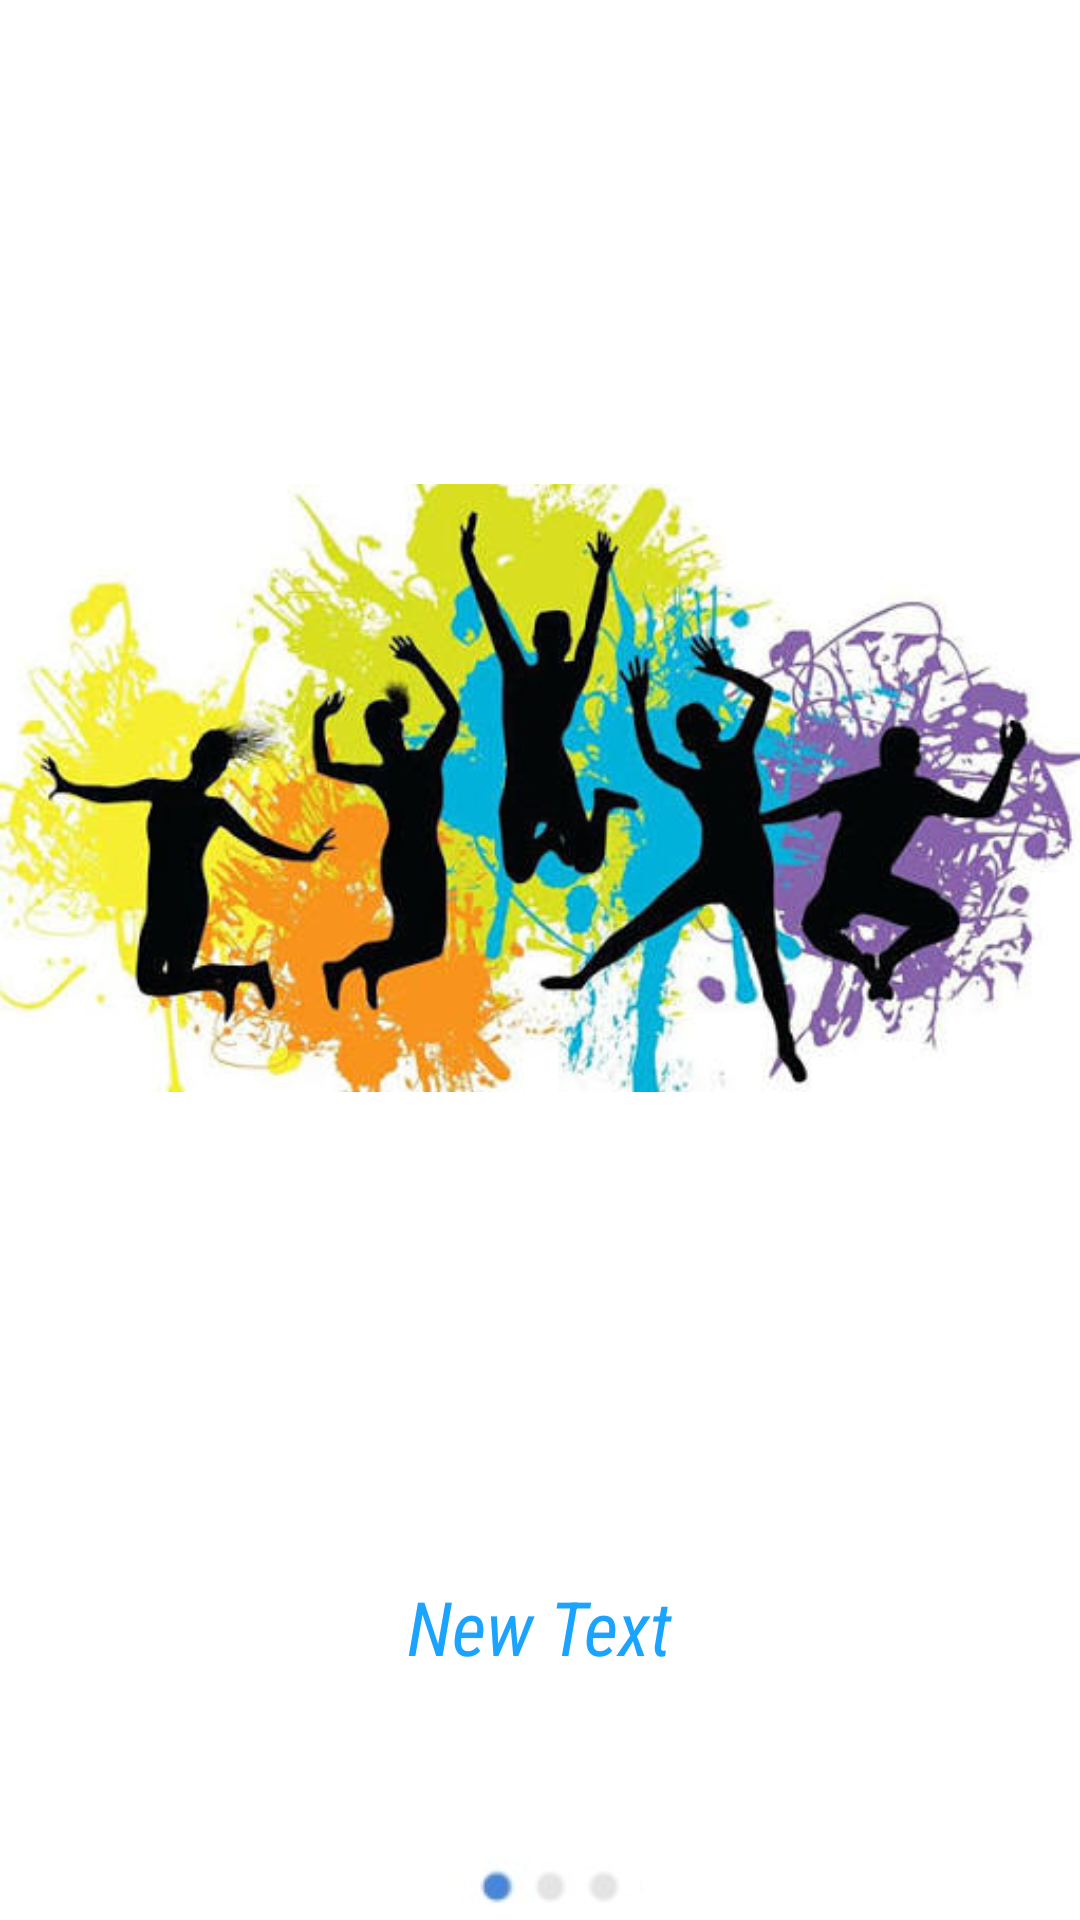

Android layout source for this screen:
<!-- AndroidManifest.xml: application theme AppTheme -->
<!-- res/layout/fragment_my.xml -->
<RelativeLayout xmlns:android="http://schemas.android.com/apk/res/android"
    xmlns:tools="http://schemas.android.com/tools"
    android:layout_width="match_parent"
    android:layout_height="wrap_content"
    android:background="@color/colorPrimary"
    tools:context="com.example.srikrishnan.youthify.MyFragment"
    android:clickable="true"
    android:focusable="false">




    <ImageButton
        android:layout_width="wrap_content"
        android:layout_height="wrap_content"
        android:id="@+id/imageButton"

        android:background="#ffffff"
        android:adjustViewBounds="false"
        android:clickable="true"
        android:focusableInTouchMode="false"
        android:focusable="true"
        android:layout_alignParentBottom="true"
        android:layout_alignParentEnd="true"
        android:tint="#1aa3ff"
        android:tintMode="src_in"/>
    <ImageView
        android:layout_width="wrap_content"
        android:layout_height="wrap_content"
        android:id="@+id/imageView2"
        android:src="@drawable/one"
        android:background="#ffffff"
        android:layout_alignParentBottom="true"
        android:layout_centerHorizontal="true" />


    <ImageView
        android:layout_width="match_parent"
        android:layout_height="match_parent"
        android:src="@drawable/bg2"
        android:id="@+id/imageView"

        android:layout_above="@+id/textView"
        android:layout_alignParentStart="true" />

    <TextView
        android:layout_width="wrap_content"
        android:layout_height="wrap_content"

        android:text="New Text"
       android:textColor="#1aa3ff"

        android:textSize="25sp"
        android:id="@+id/textView"
        android:layout_marginBottom="60dp"
        android:layout_above="@+id/imageView2"
        android:layout_centerHorizontal="true"
        android:textStyle="italic"
        android:fadingEdge="horizontal"
        android:fontFamily="sans-serif-condensed" />



</RelativeLayout>
<!-- resources referenced by this layout -->
<resources>
  <color name="colorPrimary">#ffffff</color>
  <!-- drawable bg2: jpg bitmap (drawable, 40371 bytes) -->
  <!-- drawable one: jpg bitmap (drawable, 1097 bytes) -->
  <style name="AppTheme" parent="Theme.AppCompat.NoActionBar">
          
          <item name="colorPrimary">@color/colorPrimary</item>
          <item name="colorPrimaryDark">@color/colorPrimaryDark</item>
          <item name="colorAccent">@color/colorAccent</item>
      </style>
  <color name="colorPrimaryDark">#ffffff</color>
  <color name="colorAccent">#ffffff</color>
</resources>
